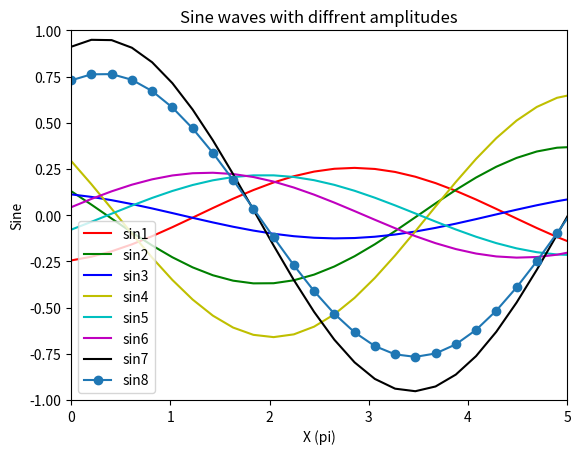

Write the Python code that produced this figure. (Note: this script raises an exception after producing the figure.)
"""
 The main File of this project

 The specs of this project are as follows:

 1.  It will be a script which will parse some options
 2.  The script will plot some sine waves, variable number
 3.  Optionally, we can save the plot to a file of many formats
 4.  Script should check that the validity of the arguments
 5.  Add an argument for a legend (-l)

usage:

    python sines.py -n 3 -l -f file.png
"""

def check_args(options):
    """ 4. Return a Boolean check of the arguments"""
    pass

def sine_plot(n):
    """ 2. This plots the sine waves and returns an axis object"""
import matplotlib.pyplot as plt
import numpy as np
import random

x = np.linspace(0,10,50)
n = 8
S = []
Legend = []
color_cycles=['r','g','b','y','c','m','k', 'o']

for i in range(n):
    phi = random.random()*2*np.pi
    A = random.random()
    y = A*np.sin(x + phi)
    S.append(y)

for i in range(n):
    t = "-"+color_cycles[i]    
    plt.plot(x, S[i], t)
    name = 'sin' + str(i+1)
    Legend.append(name)
    
plt.legend(Legend)
plt.title('Sine waves with diffrent amplitudes')
plt.xlabel('X (pi)')
plt.xlim((0, 5))
plt.ylabel('Sine')
plt.ylim((-1, 1))
plt.rc('lines', linewidth=1)
plt.show()





#plt.savefig(os.path.join(plot_dir, 'plot_example1.png'))
    #pass



def main(options):
    """ The main function 

    3.  Plot to a file
    5.  Add a legend"""
    pass


if __name__ == '__main__':
    # 1. parse options
    main(options)

